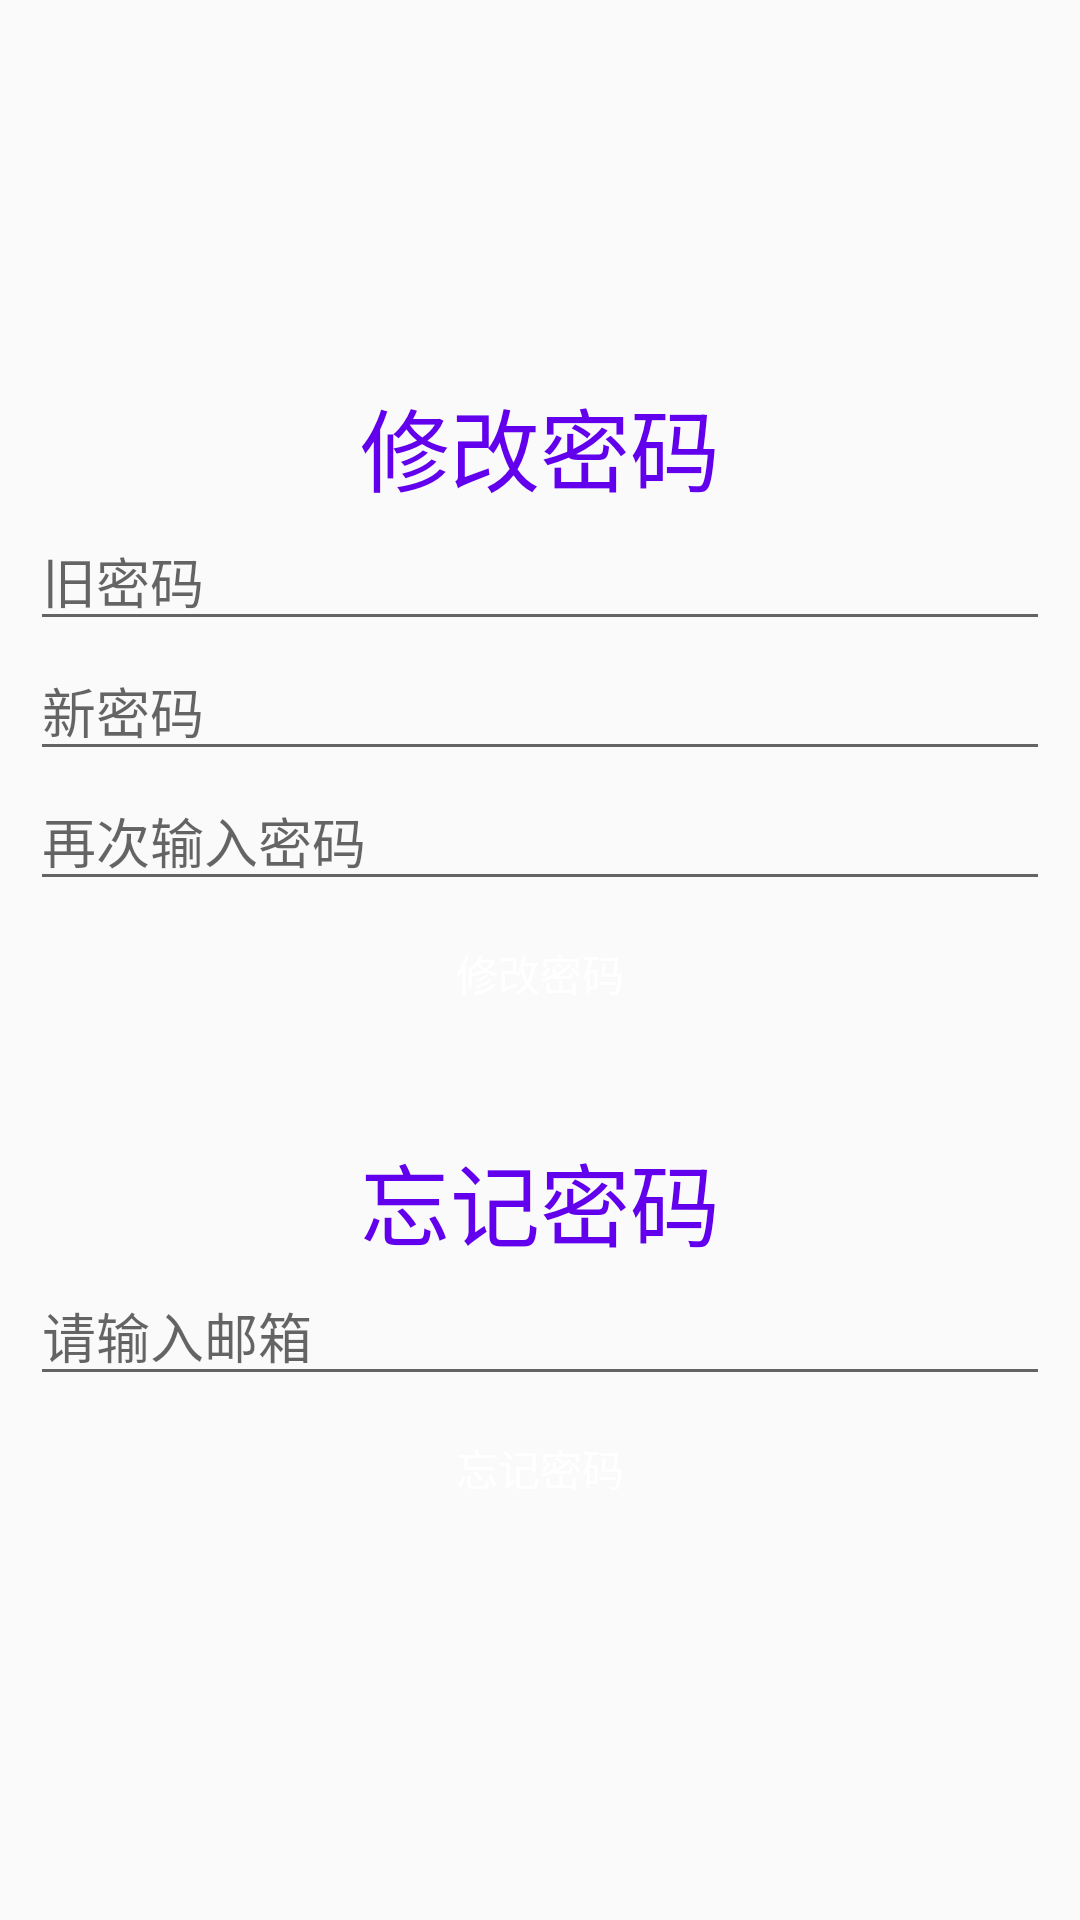

Write the Android layout XML for this screen, with the resource values it uses.
<!-- AndroidManifest.xml: application theme AppTheme -->
<!-- res/layout/activity_forget_password.xml -->
<?xml version="1.0" encoding="utf-8"?>
<LinearLayout xmlns:android="http://schemas.android.com/apk/res/android"
    xmlns:app="http://schemas.android.com/apk/res-auto"
    xmlns:tools="http://schemas.android.com/tools"
    android:layout_width="match_parent"
    android:layout_height="match_parent"
    android:gravity="center"
    android:orientation="vertical"
    android:padding="10dp"
    tools:context="com.richer.smartbutler.ui.ForgetPasswordActivity">

    <TextView
        android:layout_width="wrap_content"
        android:layout_height="wrap_content"
        android:text="@string/revise_password"
        android:textColor="@color/colorPrimary"
        android:textSize="30sp" />

    <EditText
        android:id="@+id/et_old"
        android:layout_width="match_parent"
        android:layout_height="wrap_content"
        android:hint="@string/old_password"/>

    <EditText
        android:id="@+id/et_new"
        android:layout_width="match_parent"
        android:layout_height="wrap_content"
        android:hint="@string/new_password"/>

    <EditText
        android:id="@+id/et_again"
        android:layout_width="match_parent"
        android:layout_height="wrap_content"
        android:hint="@string/password_again"/>

    <Button
        android:id="@+id/btn_revise"
        android:layout_width="match_parent"
        android:layout_height="wrap_content"
        android:background="@drawable/button_bg"
        android:text="@string/revise_password"
        android:textColor="@android:color/white"/>

    <TextView
        android:layout_marginTop="30dp"
        android:layout_width="wrap_content"
        android:layout_height="wrap_content"
        android:text="@string/forget"
        android:textColor="@color/colorPrimary"
        android:textSize="30sp"/>

    <EditText
        android:id="@+id/et_email"
        android:layout_width="match_parent"
        android:layout_height="wrap_content"
        android:hint="@string/input_email"/>

    <Button
        android:id="@+id/btn_forget_password"
        android:layout_width="match_parent"
        android:layout_height="wrap_content"
        android:background="@drawable/button_bg"
        android:text="@string/forget"
        android:textColor="@android:color/white"/>
</LinearLayout>
<!-- resources referenced by this layout -->
<resources>
  <string name="forget">忘记密码</string>
  <string name="input_email">请输入邮箱</string>
  <string name="new_password">新密码</string>
  <string name="old_password">旧密码</string>
  <string name="password_again">再次输入密码</string>
  <string name="revise_password">修改密码</string>
  <style name="AppTheme" parent="Theme.AppCompat.Light.DarkActionBar">
          
          <item name="colorPrimary">@color/colorPrimary</item>
          <item name="colorPrimaryDark">@color/colorPrimaryDark</item>
          <item name="colorAccent">@color/colorAccent</item>
      </style>
  <!-- not gathered from this repository: default colours our renderer supplied (Android Studio template values) -->
  <color name="colorPrimary">#FF6200EE</color>
  <color name="colorPrimaryDark">#FF3700B3</color>
  <color name="colorAccent">#FF03DAC5</color>
</resources>
